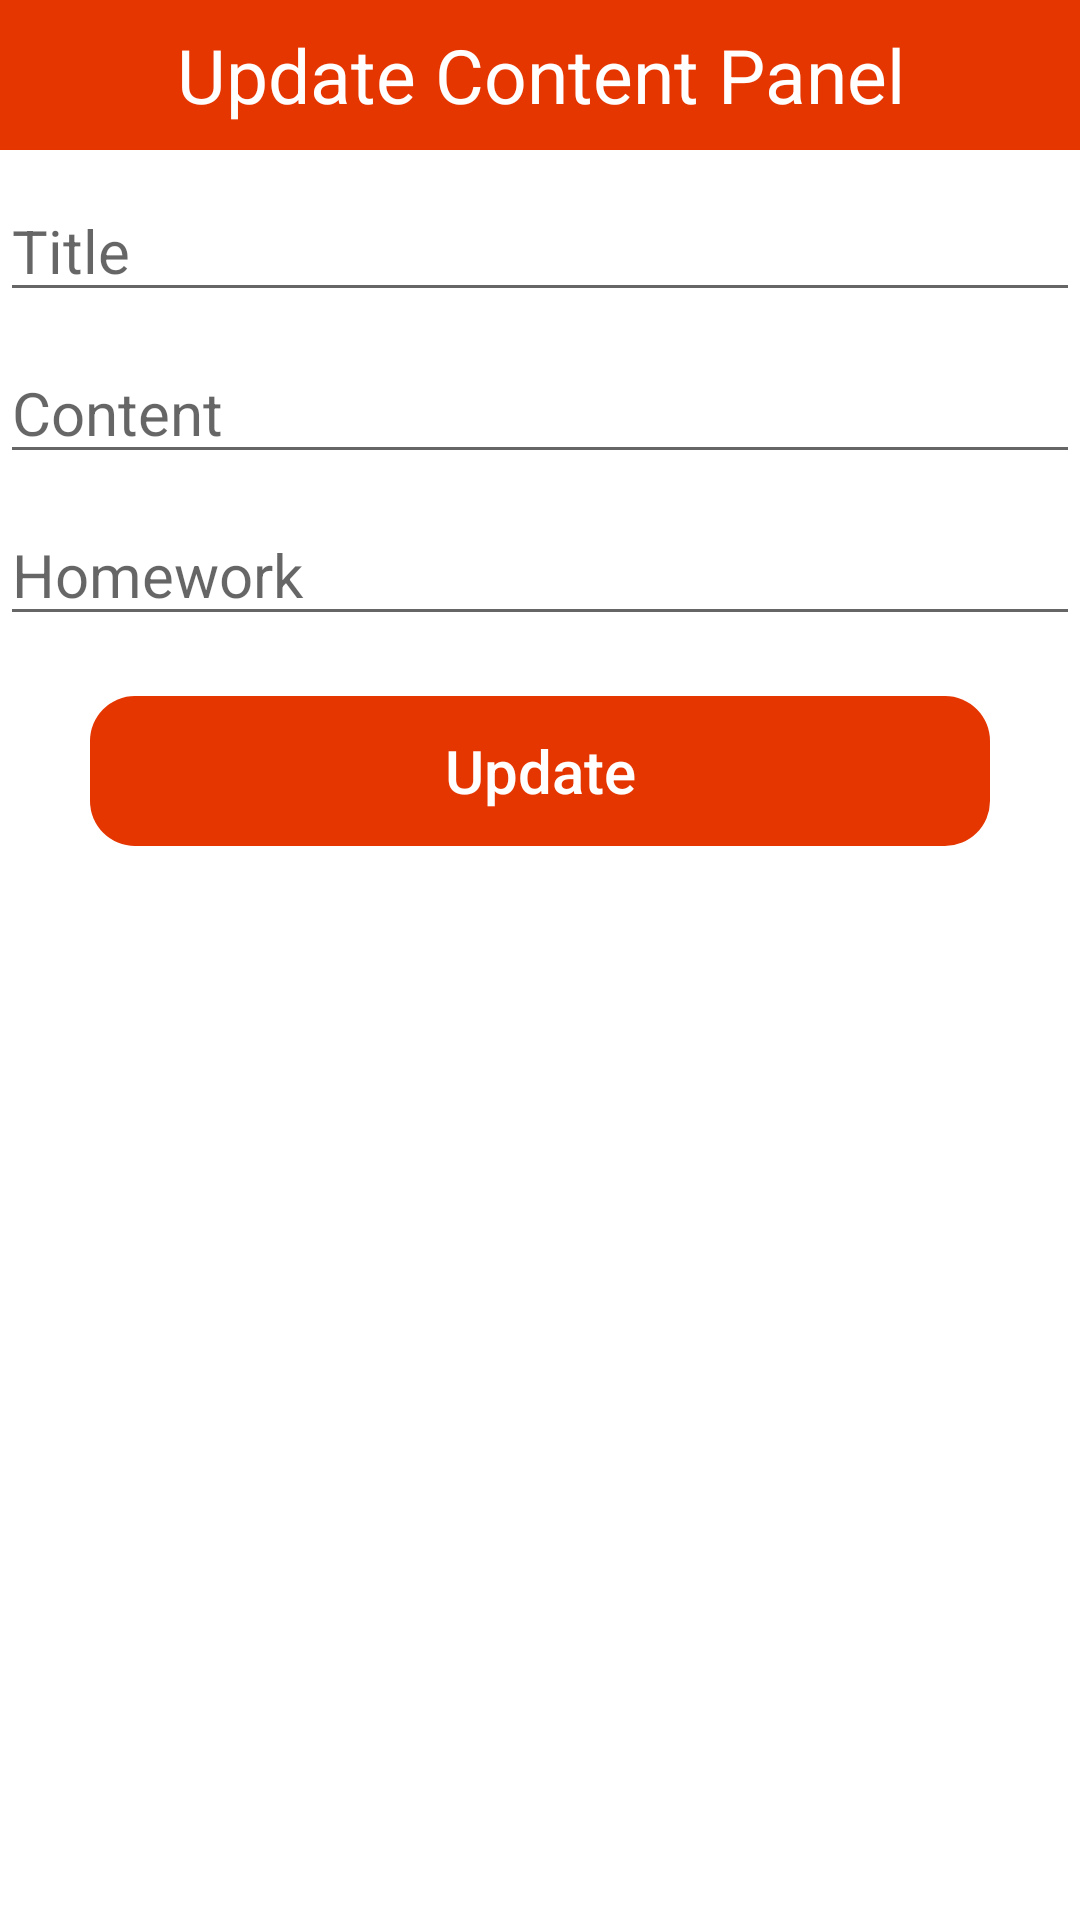

Layout XML and referenced resources for this Android screen:
<!-- AndroidManifest.xml: application theme Theme.LicentaAndroid -->
<!-- res/layout/dialogcontent.xml -->
<?xml version="1.0" encoding="utf-8"?>
<LinearLayout xmlns:android="http://schemas.android.com/apk/res/android"
    android:layout_width="match_parent"
    android:layout_height="match_parent"
    xmlns:app="http://schemas.android.com/apk/res-auto"
    android:orientation="vertical"
    app:civ_border_color="@color/colorPrimary">

    <TextView
        android:layout_width="match_parent"
        android:layout_height="50dp"
        android:text="Update Content Panel"
        android:background="@color/colorPrimaryDark"
        android:textSize="25dp"
        android:gravity="center"
        android:textColor="#fff" />

    <EditText
        android:layout_width="match_parent"
        android:layout_height="wrap_content"
        android:hint="Title"
        android:id="@+id/t"
        android:layout_marginTop="10dp"
        android:textSize="20sp" />

    <EditText
        android:layout_width="match_parent"
        android:layout_height="wrap_content"
        android:hint="Content"
        android:id="@+id/c"
        android:layout_marginTop="10dp"
        android:textSize="20sp" />

    <EditText
        android:layout_width="match_parent"
        android:layout_height="wrap_content"
        android:hint="Homework"
        android:id="@+id/h"
        android:layout_marginTop="10dp"
        android:textSize="20sp" />


    <FrameLayout
        android:layout_width="wrap_content"
        android:layout_height="50dp"
        android:layout_marginTop="20dp"
        android:layout_gravity="center"
        android:background="@drawable/orange_boarder">

        <Button
            android:layout_width="300dp"
            android:layout_height="wrap_content"
            android:text="Update"
            android:id="@+id/submit"
            android:textAllCaps="false"
            android:textColor="#ffff"
            android:background="?attr/selectableItemBackground"
            android:layout_gravity="center"
            android:textSize="20sp" />
    </FrameLayout>

</LinearLayout>
<!-- resources referenced by this layout -->
<resources>
  <color name="colorPrimary">#FFFFFFFF</color>
  <color name="colorPrimaryDark">#E63600</color>
  <!-- drawable orange_boarder (drawable) -->
  <?xml version="1.0" encoding="utf-8"?>
  <layer-list xmlns:android="http://schemas.android.com/apk/res/android">
      <item>
          <shape android:shape="rectangle">
              <solid android:color="@color/colorPrimaryDark" />
              <corners android:radius="15dp" />
          </shape>
      </item>
  </layer-list>
  <style name="Theme.LicentaAndroid" parent="Theme.MaterialComponents.DayNight.NoActionBar">
          
          <item name="colorAccent">@color/colorAccent</item>
          <item name="colorPrimaryDark">@color/colorPrimaryDark</item>
          <item name="colorPrimary">@color/colorPrimary</item>
          
          <item name="android:statusBarColor" tools:targetApi="l">?attr/colorPrimaryVariant</item>
          
      </style>
  <color name="colorAccent">#FFFF</color>
</resources>
